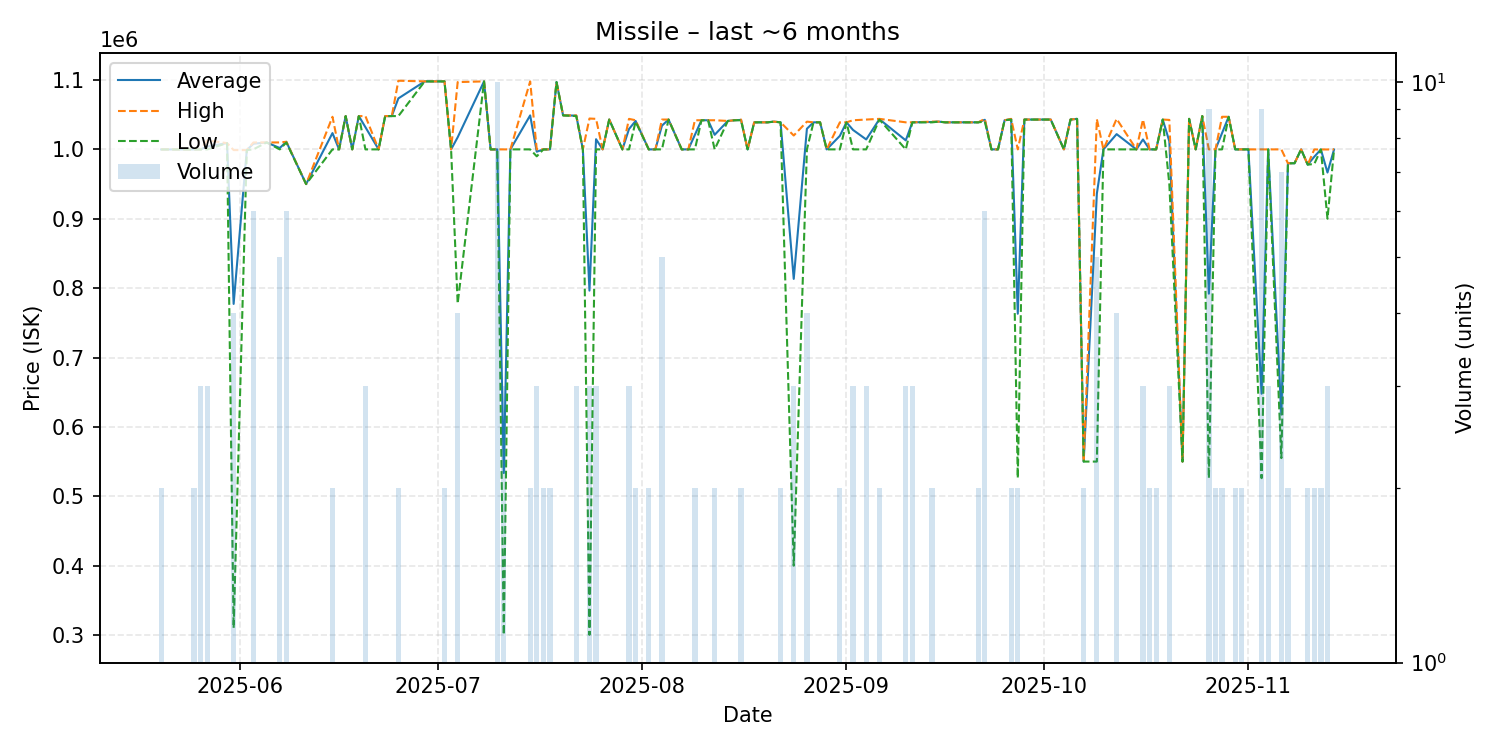

Values plotted in this chart, from the file beside it:
date, average, highest, lowest, order_count, volume
2025-05-20, 999950, 1000000, 999900, 2, 2
2025-05-22, 1000000, 1000000, 1000000, 1, 1
2025-05-23, 999900, 999900, 999900, 1, 1
2025-05-24, 999900, 999900, 999900, 1, 1
2025-05-25, 999900, 999900, 999900, 2, 2
2025-05-26, 999967, 1000000, 999900, 3, 3
2025-05-27, 1004300, 1013000, 999950, 3, 3
2025-05-30, 1009000, 1009000, 1009000, 1, 1
2025-05-31, 777250, 999000, 310000, 4, 4
2025-06-02, 999000, 999000, 999000, 1, 1
2025-06-03, 1008167, 1010000, 1000000, 6, 6
2025-06-05, 1010000, 1010000, 1010000, 1, 1
2025-06-07, 1002000, 1010000, 1000000, 2, 5
2025-06-08, 1010833, 1011000, 1010000, 4, 6
2025-06-11, 950000, 950000, 950000, 1, 1
2025-06-15, 1023500, 1047000, 1000000, 2, 2
2025-06-16, 1000000, 1000000, 1000000, 1, 1
2025-06-17, 1048000, 1048000, 1048000, 1, 1
2025-06-18, 1000000, 1000000, 1000000, 1, 1
2025-06-19, 1048000, 1048000, 1048000, 1, 1
2025-06-20, 1032000, 1048000, 1000000, 3, 3
2025-06-22, 1000000, 1000000, 1000000, 1, 1
2025-06-23, 1048000, 1048000, 1048000, 1, 1
2025-06-24, 1048000, 1048000, 1048000, 1, 1
2025-06-25, 1073500, 1099000, 1048000, 2, 2
2025-06-29, 1098000, 1098000, 1098000, 1, 1
2025-07-01, 1098000, 1098000, 1098000, 1, 1
2025-07-02, 1098000, 1098000, 1098000, 2, 2
2025-07-03, 1000000, 1000000, 1000000, 1, 1
2025-07-04, 1017450, 1097000, 777800, 4, 4
2025-07-08, 1098000, 1098000, 1098000, 1, 1
2025-07-09, 1000000, 1000000, 1000000, 1, 1
2025-07-10, 1000000, 1000000, 1000000, 1, 10
2025-07-11, 533467, 1000000, 300200, 3, 3
2025-07-12, 1000000, 1000000, 1000000, 1, 1
2025-07-15, 1049000, 1098000, 1000000, 2, 2
2025-07-16, 996667, 1000000, 990000, 3, 3
2025-07-17, 999950, 1000000, 999900, 2, 2
2025-07-18, 1000000, 1000000, 1000000, 2, 2
2025-07-19, 1097000, 1097000, 1097000, 1, 1
2025-07-20, 1049000, 1049000, 1049000, 1, 1
2025-07-22, 1048667, 1049000, 1048000, 3, 3
2025-07-23, 1000000, 1000000, 1000000, 1, 1
2025-07-24, 796433, 1044500, 300300, 3, 3
2025-07-25, 1014667, 1044000, 1000000, 3, 3
2025-07-26, 1000000, 1000000, 1000000, 1, 1
2025-07-27, 1043000, 1043000, 1043000, 1, 1
2025-07-29, 1000000, 1000000, 1000000, 1, 1
2025-07-30, 1029333, 1044000, 1000000, 3, 3
2025-07-31, 1041000, 1042000, 1040000, 2, 2
2025-08-02, 1000000, 1000000, 1000000, 2, 2
2025-08-03, 1000000, 1000000, 1000000, 1, 1
2025-08-04, 1034200, 1043000, 1000000, 5, 5
2025-08-05, 1043000, 1043000, 1043000, 1, 1
2025-08-07, 1000000, 1000000, 1000000, 1, 1
2025-08-08, 1000000, 1000000, 1000000, 1, 1
2025-08-09, 1021000, 1042000, 1000000, 2, 2
2025-08-10, 1042000, 1042000, 1042000, 1, 1
2025-08-11, 1042000, 1042000, 1042000, 1, 1
2025-08-12, 1021000, 1042000, 1000000, 2, 2
... 68 more rows
